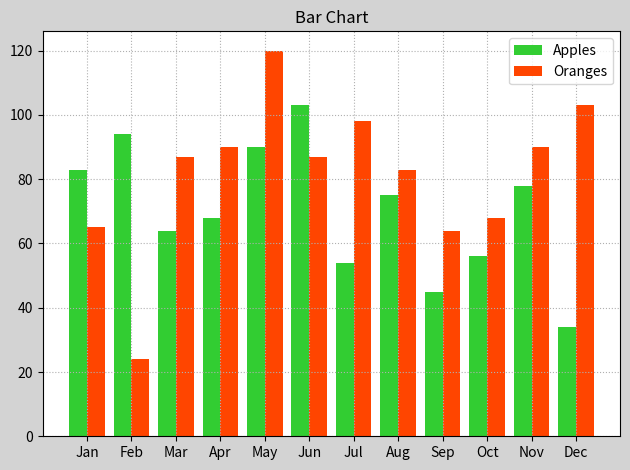

Python code for this plot:
import numpy as np
import matplotlib.pyplot as mp

# mp.bar(
#     x,              # 水平坐标数组
#     y,              # 柱状图高度数组
#     width=,         # 柱子的宽度
#     color='',       # 填充颜色
#     align='center', # 位置
#     bottom=,        # 底部起始位置 也可以用[]
#     label='',
#     alpha=
# )

apples = np.array([83, 94, 64, 68, 90, 103, 54, 75, 45, 56, 78, 34])
oranges = np.array([65, 24, 87, 90, 120, 87, 98, 83, 64, 68, 90, 103])

# 绘制柱状图
mp.figure('Bar', facecolor='lightgray')
mp.title('Bar Chart')
mp.grid(linestyle=':')
x = np.arange(apples.size)
mp.bar(x - 0.2, apples, 0.4, color='limegreen', label='Apples', align='center')
mp.bar(x + 0.2, oranges, 0.4, color='orangered', label='Oranges', align='center')
# 设置刻度
mp.xticks(x, ['Jan', 'Feb', 'Mar', 'Apr', 'May', 'Jun', 'Jul', 'Aug', 'Sep', 'Oct', 'Nov', 'Dec'])

mp.legend()
mp.tight_layout()
mp.show()
